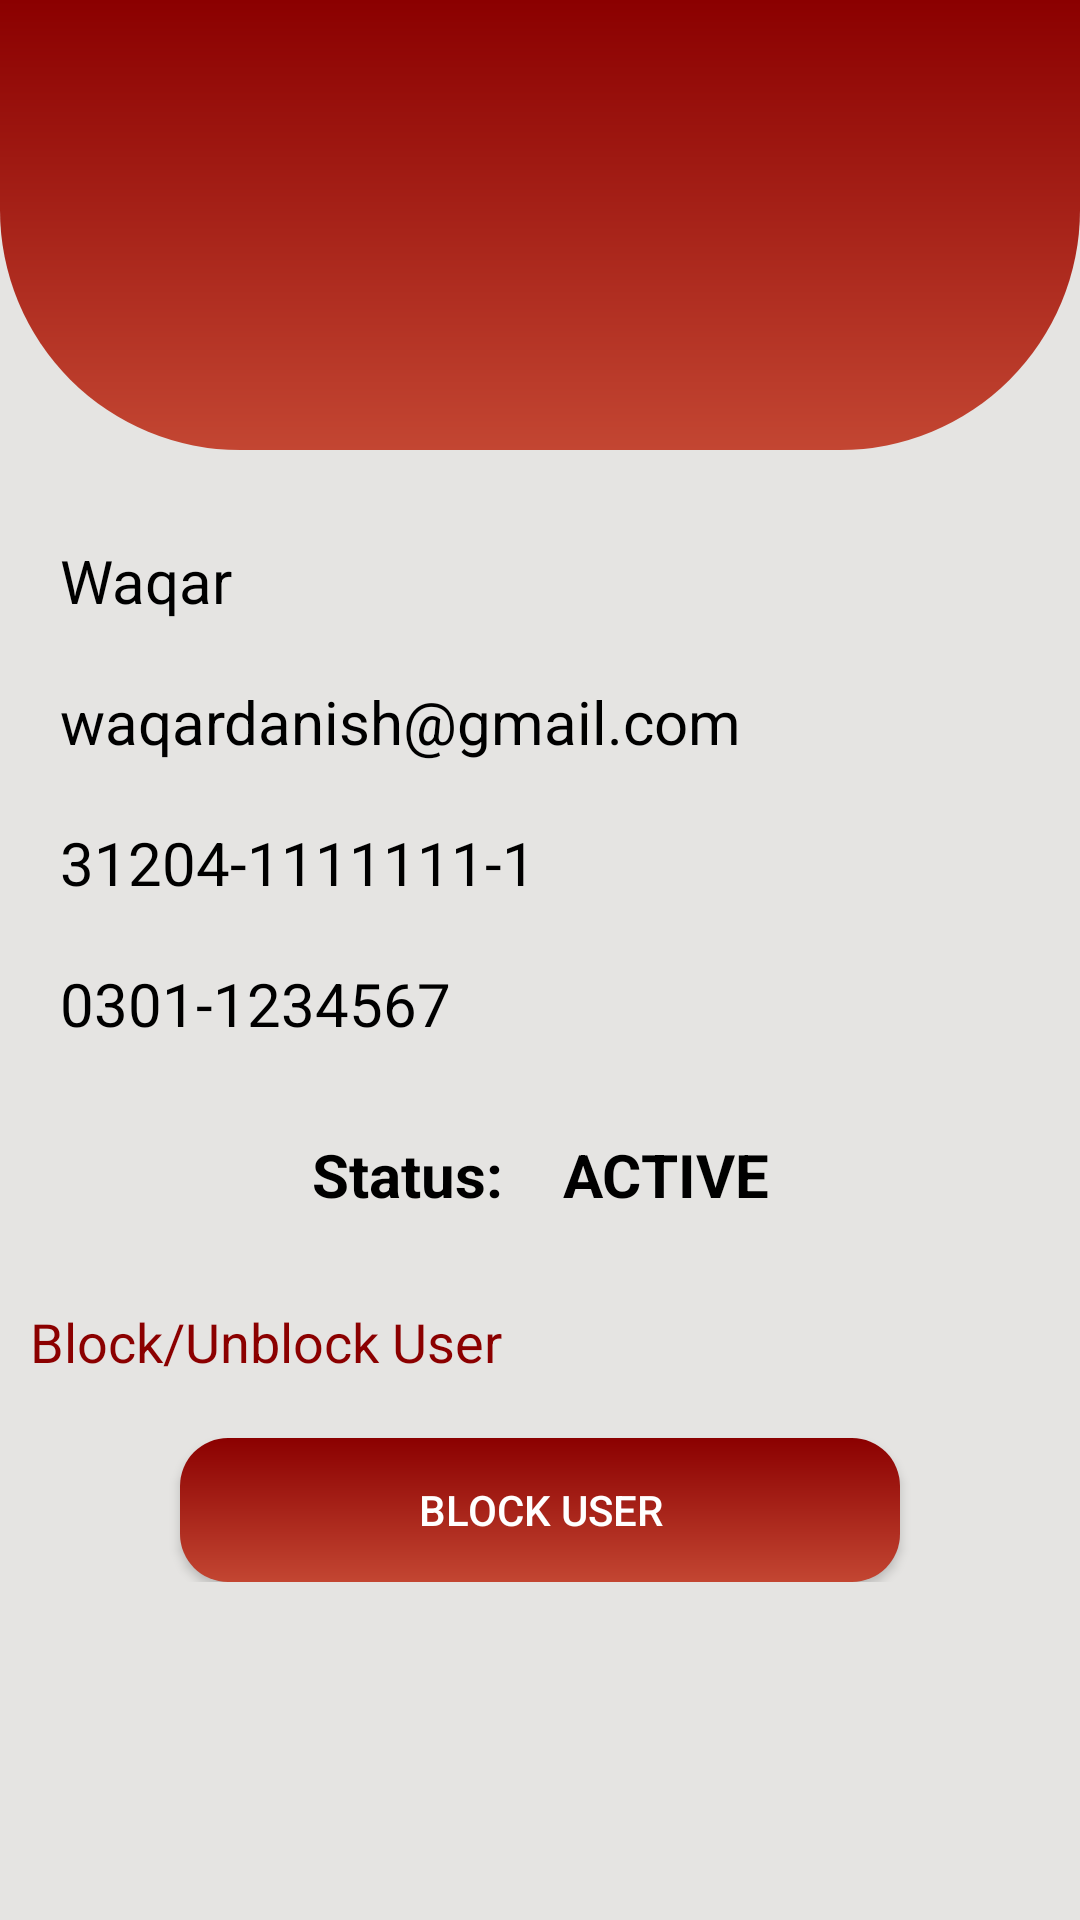

This screen was rendered from an Android layout file. Write that file and the resources it references.
<!-- AndroidManifest.xml: application theme Theme.AmbulanceBookingApp -->
<!-- res/layout/activity_patient_detail.xml -->
<?xml version="1.0" encoding="utf-8"?>
<androidx.constraintlayout.widget.ConstraintLayout xmlns:android="http://schemas.android.com/apk/res/android"
    xmlns:app="http://schemas.android.com/apk/res-auto"
    xmlns:tools="http://schemas.android.com/tools"
    android:layout_width="match_parent"
    android:layout_height="match_parent"
    android:backgroundTint="#e5e4e2"
    android:background="#e5e4e2"
    tools:context=".AdminScreens.PatientDetailActivity">

    <ProgressBar
        android:id="@+id/progressManagePDetails"
        android:layout_width="50dp"
        android:layout_height="50dp"
        android:backgroundTint="@color/dark_red"
        android:visibility="invisible"
        app:layout_constraintBottom_toBottomOf="@+id/linearLayout2"
        app:layout_constraintEnd_toEndOf="parent"
        app:layout_constraintStart_toStartOf="parent" />

    <LinearLayout
        android:layout_width="match_parent"
        android:layout_height="150dp"
        android:orientation="vertical"
        app:layout_constraintStart_toStartOf="parent"
        app:layout_constraintEnd_toEndOf="parent"
        app:layout_constraintTop_toTopOf="parent"
        android:background="@drawable/frame_layout_bg">
    </LinearLayout>

    <LinearLayout
        android:id="@+id/linearLayout2"
        android:layout_width="match_parent"
        android:layout_height="wrap_content"
        android:orientation="vertical"
        app:layout_constraintEnd_toEndOf="parent"
        app:layout_constraintStart_toStartOf="parent"
        app:layout_constraintTop_toTopOf="parent">

        <ImageView
            android:layout_width="100dp"
            android:layout_height="100dp"
            android:layout_gravity="center"
            android:layout_marginTop="20dp"
            android:src="@drawable/ic_baseline_person_24"
            app:tint="@color/white" />

        <TextView
            android:id="@+id/nameTVPDetails"
            android:layout_width="match_parent"
            android:layout_height="wrap_content"
            android:layout_marginStart="20dp"
            android:layout_marginTop="60dp"
            android:text="Waqar"
            android:textColor="@color/black"
            android:textSize="20sp" />

        <TextView
            android:id="@+id/emailTVPDetails"
            android:layout_width="match_parent"
            android:layout_height="wrap_content"
            android:layout_marginStart="20dp"
            android:layout_marginTop="20dp"
            android:text="waqardanish@gmail.com"
            android:textColor="@color/black"
            android:textSize="20sp" />

        <TextView
            android:id="@+id/cnicTVPDetails"
            android:layout_width="match_parent"
            android:layout_height="wrap_content"
            android:layout_marginStart="20dp"
            android:layout_marginTop="20dp"
            android:text="31204-1111111-1"
            android:textColor="@color/black"
            android:textSize="20sp" />

        <TextView
            android:id="@+id/phoneTVPDetails"
            android:layout_width="match_parent"
            android:layout_height="wrap_content"
            android:layout_marginStart="20dp"
            android:layout_marginTop="20dp"
            android:text="0301-1234567"
            android:textColor="@color/black"
            android:textSize="20sp" />

        <TextView
            android:id="@+id/statusTVPDetails"
            android:layout_width="match_parent"
            android:layout_height="wrap_content"
            android:layout_gravity="center"
            android:layout_marginTop="30dp"
            android:gravity="center"
            android:text="Status:    ACTIVE"
            android:textColor="@color/black"
            android:textSize="20sp"
            android:textStyle="bold" />

        <TextView
            android:layout_width="match_parent"
            android:layout_height="wrap_content"
            android:layout_marginStart="10dp"
            android:layout_marginTop="30dp"
            android:text="Block/Unblock User"
            android:textColor="@color/dark_red"
            android:textSize="18sp" />

        <androidx.appcompat.widget.AppCompatButton
            android:id="@+id/blockPatientButton"
            android:layout_width="match_parent"
            android:layout_height="wrap_content"
            android:layout_marginHorizontal="60dp"
            android:layout_marginTop="20dp"
            android:background="@drawable/red_gradient"
            android:text="Block User"
            android:textColor="@color/white" />

    </LinearLayout>

</androidx.constraintlayout.widget.ConstraintLayout>
<!-- resources referenced by this layout -->
<resources>
  <color name="black">#FF000000</color>
  <color name="dark_red">#8B0000</color>
  <color name="white">#FFFFFFFF</color>
  <!-- drawable frame_layout_bg (drawable) -->
  <?xml version="1.0" encoding="utf-8"?>
  <shape xmlns:android="http://schemas.android.com/apk/res/android" android:shape="rectangle">
  
      <corners android:bottomRightRadius="80dp" android:bottomLeftRadius="80dp"/>
      <gradient
          android:startColor="@color/dark_red"
          android:endColor="#C34632"
          android:angle="270"/>
  
  </shape>
  <!-- drawable red_gradient (drawable) -->
  <?xml version="1.0" encoding="utf-8"?>
  <shape xmlns:android="http://schemas.android.com/apk/res/android" android:shape="rectangle" >
      <gradient
          android:startColor="@color/dark_red"
          android:endColor="#C34632"
          android:angle="270"/>
      <corners
          android:radius="16dp"/>
  </shape>
  <style name="Theme.AmbulanceBookingApp" parent="Theme.MaterialComponents.DayNight.NoActionBar">
          
          <item name="colorPrimary">@color/dark_red</item>
          <item name="colorPrimaryVariant">@color/purple_700</item>
          <item name="colorOnPrimary">@color/white</item>
          
          <item name="colorSecondary">@color/dark_red</item>
          <item name="colorSecondaryVariant">@color/teal_700</item>
          <item name="colorOnSecondary">@color/black</item>
          
          <item name="android:statusBarColor" tools:targetApi="l">?attr/colorPrimaryVariant</item>
          
  
          
          <item name="android:textColorHint">#808080</item>
          
          <item name="colorControlHighlight">@color/dark_red</item>
          
          <item name="colorControlNormal">@color/dark_red</item>
  
      </style>
  <color name="purple_700">#FF3700B3</color>
  <color name="teal_700">#FF018786</color>
</resources>
